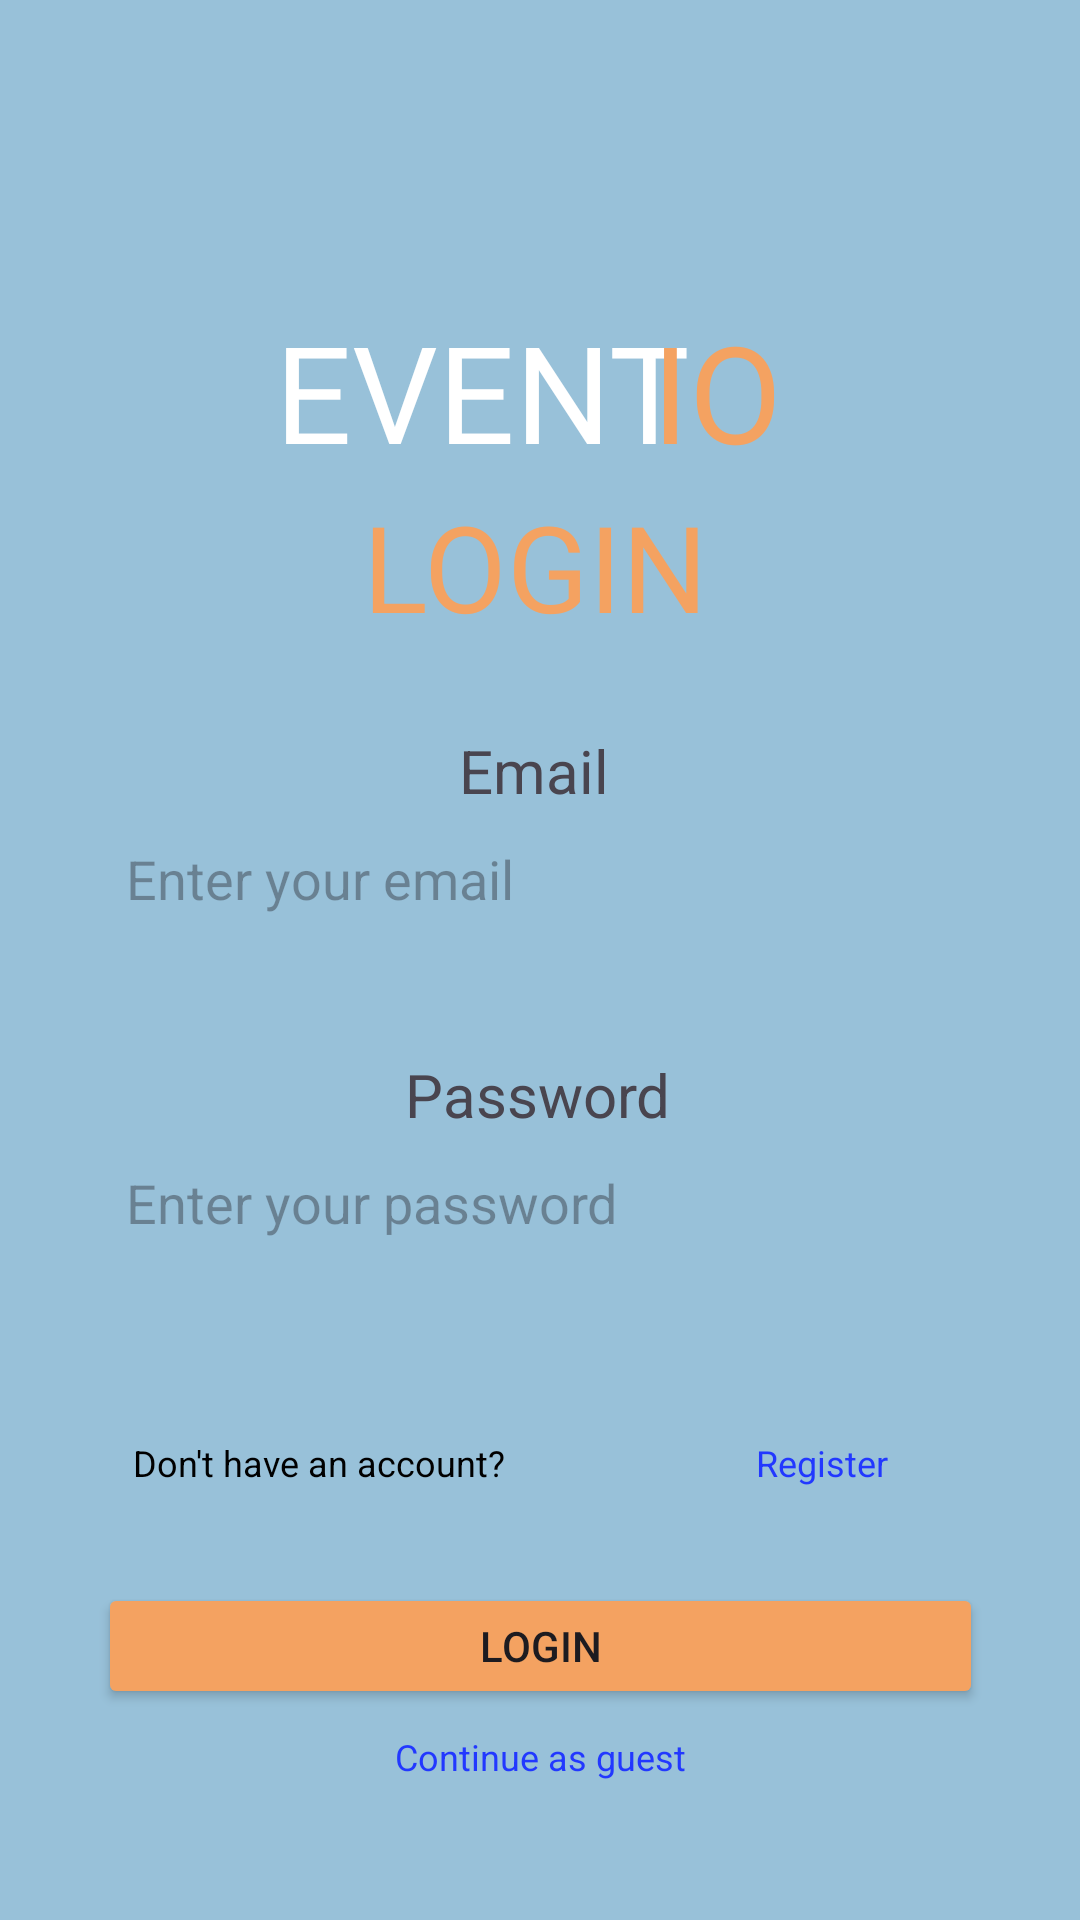

Here is an Android app screen rendered from its layout file. Give the layout XML and the strings, colors and styles it references.
<!-- AndroidManifest.xml: application theme Theme.EventIO -->
<!-- res/layout/activity_login.xml -->
<?xml version="1.0" encoding="utf-8"?>
<androidx.constraintlayout.widget.ConstraintLayout xmlns:android="http://schemas.android.com/apk/res/android"
    xmlns:app="http://schemas.android.com/apk/res-auto"
    xmlns:tools="http://schemas.android.com/tools"
    android:layout_width="match_parent"
    android:layout_height="match_parent"
    android:background="@color/light_blue" >

    <TextView
        android:id="@+id/login_event"
        android:layout_width="wrap_content"
        android:layout_height="wrap_content"
        android:fontFamily="@font/righteous"
        android:text="EVENT"
        android:textColor="@color/white"
        android:textSize="45sp"
        app:layout_constraintBottom_toBottomOf="parent"
        app:layout_constraintEnd_toEndOf="parent"
        app:layout_constraintHorizontal_bias="0.414"
        app:layout_constraintStart_toStartOf="parent"
        app:layout_constraintTop_toTopOf="parent"
        app:layout_constraintVertical_bias="0.173"
        tools:text="EVENT" />

    <TextView
        android:id="@+id/login_header"
        android:layout_width="wrap_content"
        android:layout_height="wrap_content"
        android:text="LOGIN"
        android:textColor="@color/orange"
        android:textSize="40sp"
        app:layout_constraintBottom_toBottomOf="parent"
        app:layout_constraintEnd_toEndOf="parent"
        app:layout_constraintHorizontal_bias="0.494"
        app:layout_constraintStart_toStartOf="parent"
        app:layout_constraintTop_toTopOf="parent"
        app:layout_constraintVertical_bias="0.276"
        tools:text="LOGIN" />

    <EditText
        android:id="@+id/login_password_input"
        android:layout_width="295dp"
        android:layout_height="37dp"
        android:layout_marginTop="4dp"
        android:background="@drawable/input_background"
        android:ems="10"
        android:inputType="textPassword"
        android:paddingLeft="10dp"
        android:hint="Enter your password"
        app:layout_constraintEnd_toEndOf="parent"
        app:layout_constraintHorizontal_bias="0.491"
        app:layout_constraintStart_toStartOf="parent"
        app:layout_constraintTop_toBottomOf="@+id/login_password" />

    <TextView
        android:id="@+id/login_email"
        android:layout_width="wrap_content"
        android:layout_height="wrap_content"
        android:text="Email"
        android:textSize="20sp"
        app:layout_constraintBottom_toBottomOf="parent"
        app:layout_constraintEnd_toEndOf="parent"
        app:layout_constraintHorizontal_bias="0.494"
        app:layout_constraintStart_toStartOf="parent"
        app:layout_constraintTop_toBottomOf="@+id/login_header"
        app:layout_constraintVertical_bias="0.07"
        tools:text="Email" />

    <Button
        android:id="@+id/login_button"
        android:layout_width="295dp"
        android:layout_height="42dp"
        android:layout_marginTop="32dp"
        android:backgroundTint="@color/orange"
        android:text="LOGIN"
        app:layout_constraintEnd_toEndOf="parent"
        app:layout_constraintStart_toStartOf="parent"
        app:layout_constraintTop_toBottomOf="@+id/login_question"
        tools:text="LOGIN" />

    <TextView
        android:id="@+id/login_password"
        android:layout_width="wrap_content"
        android:layout_height="wrap_content"
        android:layout_marginTop="40dp"
        android:text="Password"
        android:textSize="20sp"
        app:layout_constraintEnd_toEndOf="parent"
        app:layout_constraintHorizontal_bias="0.498"
        app:layout_constraintStart_toStartOf="parent"
        app:layout_constraintTop_toBottomOf="@+id/login_email_input"
        tools:text="Password" />

    <EditText
        android:id="@+id/login_email_input"
        android:layout_width="295dp"
        android:layout_height="37dp"
        android:layout_marginTop="4dp"
        android:background="@drawable/input_background"
        android:ems="10"
        android:hint="Enter your email"
        android:inputType="textEmailAddress"
        android:paddingLeft="10dp"
        app:layout_constraintEnd_toEndOf="parent"
        app:layout_constraintHorizontal_bias="0.491"
        app:layout_constraintStart_toStartOf="parent"
        app:layout_constraintTop_toBottomOf="@+id/login_email" />

    <TextView
        android:id="@+id/login_question"
        android:layout_width="wrap_content"
        android:layout_height="wrap_content"
        android:layout_marginTop="60dp"
        android:text="Don't have an account?"
        android:textColor="@color/black"
        android:textSize="12sp"
        app:layout_constraintEnd_toStartOf="@+id/login_register"
        app:layout_constraintHorizontal_bias="0.347"
        app:layout_constraintStart_toStartOf="parent"
        app:layout_constraintTop_toBottomOf="@+id/login_password_input"
        tools:text="Don't have an account?" />

    <TextView
        android:id="@+id/login_register"
        android:layout_width="wrap_content"
        android:layout_height="wrap_content"
        android:layout_marginEnd="64dp"
        android:layout_marginBottom="32dp"
        android:text="Register"
        android:textColor="#2238FF"
        android:textSize="12sp"
        app:layout_constraintBottom_toTopOf="@+id/login_button"
        app:layout_constraintEnd_toEndOf="parent"
        tools:text="Register" />

    <TextView
        android:id="@+id/login_continue"
        android:layout_width="wrap_content"
        android:layout_height="wrap_content"
        android:text="Continue as guest"
        android:textColor="#2238FF"
        android:textSize="12sp"
        app:layout_constraintBottom_toBottomOf="parent"
        app:layout_constraintEnd_toEndOf="parent"
        app:layout_constraintStart_toStartOf="parent"
        app:layout_constraintTop_toBottomOf="@+id/login_button"
        app:layout_constraintVertical_bias="0.145"
        tools:text="Continue as guest" />

    <TextView
        android:id="@+id/login_io"
        android:layout_width="wrap_content"
        android:layout_height="wrap_content"
        android:text="IO"
        android:textColor="@color/orange"
        android:textSize="45sp"
        app:layout_constraintBottom_toBottomOf="parent"
        app:layout_constraintEnd_toEndOf="parent"
        app:layout_constraintHorizontal_bias="0.686"
        app:layout_constraintStart_toStartOf="parent"
        app:layout_constraintTop_toTopOf="parent"
        app:layout_constraintVertical_bias="0.173"
        tools:text="IO" />

</androidx.constraintlayout.widget.ConstraintLayout>
<!-- resources referenced by this layout -->
<resources>
  <color name="black">#FF000000</color>
  <color name="light_blue">#98C1D9</color>
  <color name="orange">#F4A261</color>
  <color name="white">#FFFFFFFF</color>
  <style name="Theme.EventIO" parent="Base.Theme.EventIO">
          <item name="android:fontFamily">@font/righteous</item>
      </style>
  <style name="Base.Theme.EventIO" parent="Theme.Material3.DayNight.NoActionBar">
          
          
      </style>
</resources>
